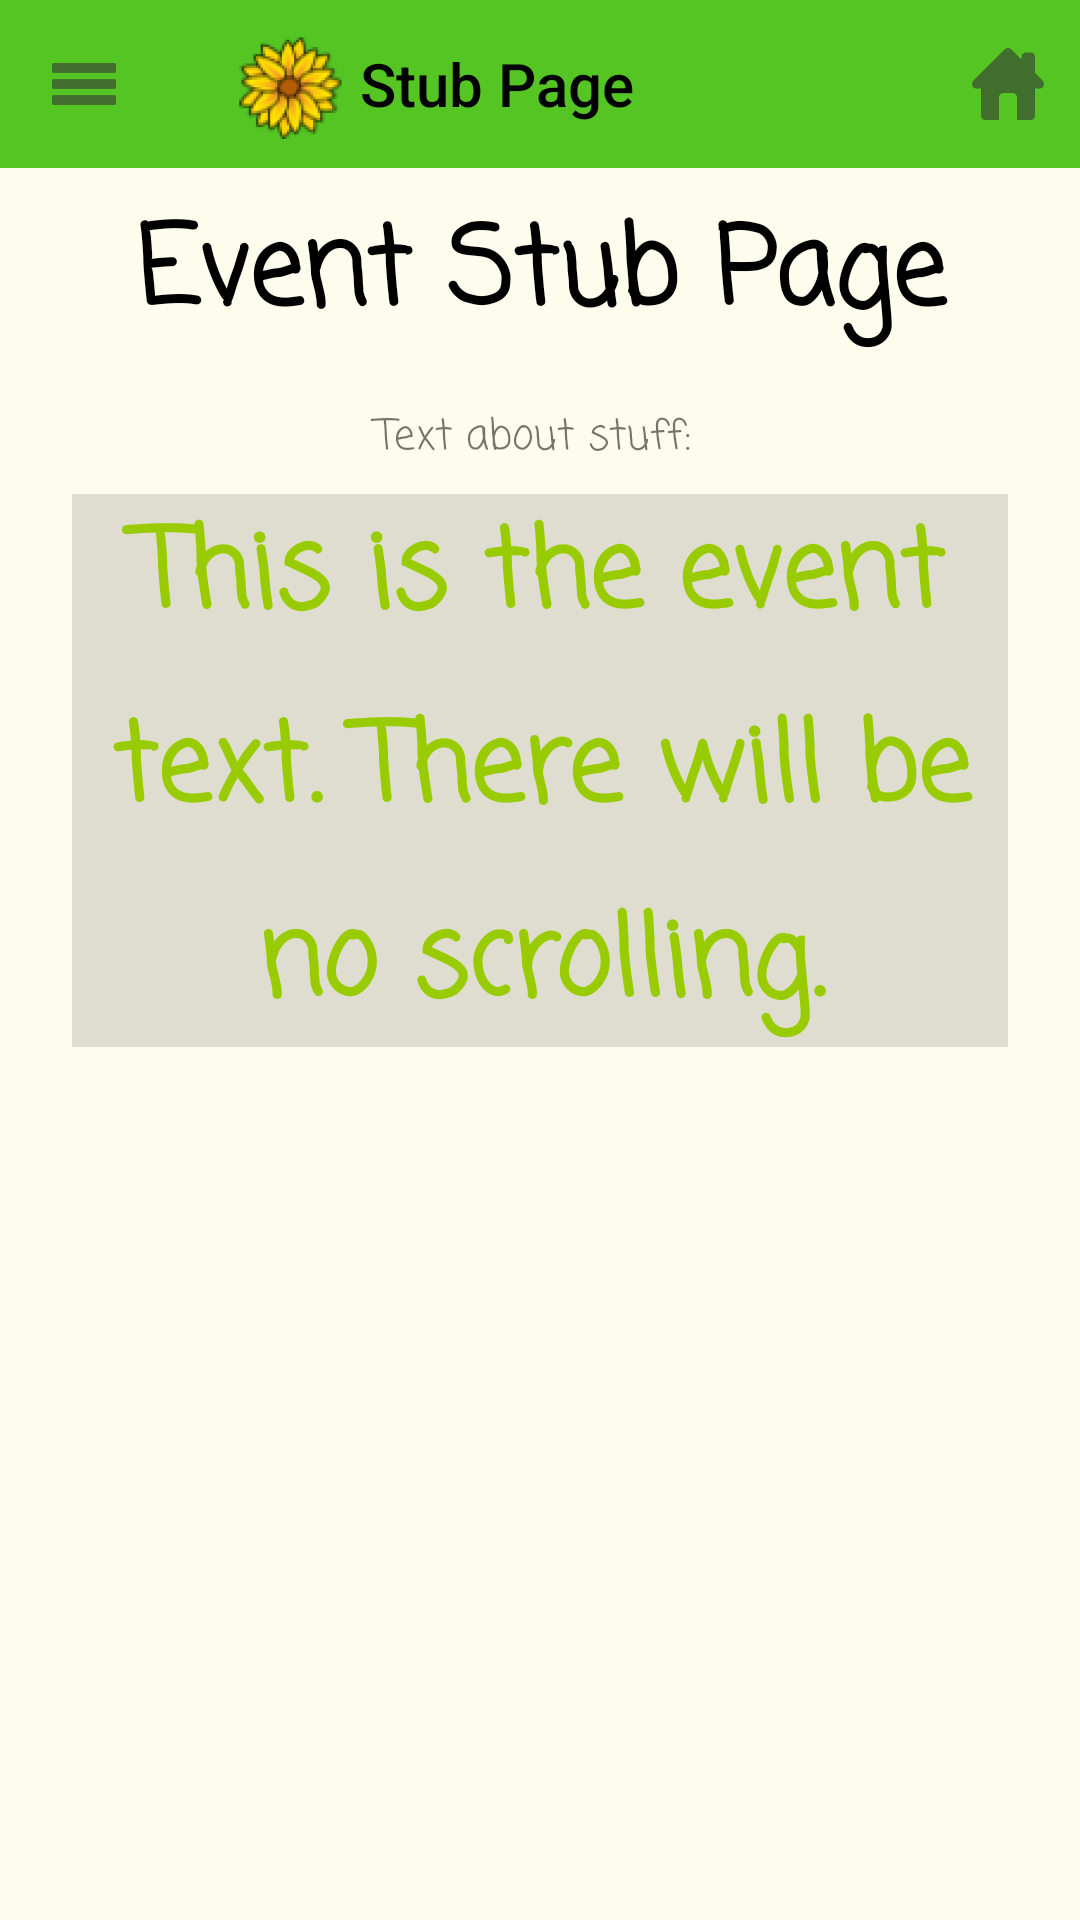

Reconstruct the res/layout file that produces this screen, plus the resources it refers to.
<!-- AndroidManifest.xml: application theme CultivateTheme -->
<!-- res/layout/event_stub.xml -->
<?xml version="1.0" encoding="utf-8"?>
<android.support.constraint.ConstraintLayout xmlns:android="http://schemas.android.com/apk/res/android"
    xmlns:app="http://schemas.android.com/apk/res-auto"
    xmlns:tools="http://schemas.android.com/tools"
    android:id="@+id/event_layout"
    android:layout_width="match_parent"
    android:layout_height="match_parent"
    android:baselineAligned="false">

    <android.support.v7.widget.Toolbar
        android:id="@+id/toolbar"
        android:layout_width="0dp"
        android:layout_height="56dp"
        android:background="@color/that_green"
        android:elevation="0dp"
        android:hapticFeedbackEnabled="true"
        android:minHeight="?attr/actionBarSize"
        android:theme="?attr/actionBarTheme"
        app:layout_constraintHorizontal_bias="0.0"
        app:layout_constraintLeft_toLeftOf="parent"
        app:layout_constraintRight_toRightOf="parent"
        app:layout_constraintTop_toTopOf="parent"
        app:logo="@mipmap/ic_launcher"
        app:navigationIcon="@drawable/ic_action_name"
        app:title="Stub Page" />

    <ImageView
        android:id="@+id/invisibleButton"
        android:layout_width="30dp"
        android:layout_height="30dp"
        android:layout_marginLeft="12dp"
        android:layout_marginTop="12dp"
        app:layout_constraintLeft_toLeftOf="@+id/toolbar"
        app:layout_constraintTop_toTopOf="parent"
        app:srcCompat="@android:color/transparent"
        android:onClick="openHamburgerBar"/>

    <ImageButton
        android:id="@+id/imageButton"
        android:layout_width="wrap_content"
        android:layout_height="wrap_content"
        android:background="@color/that_green"
        app:srcCompat="@drawable/ic_home"
        android:layout_marginRight="8dp"
        app:layout_constraintRight_toRightOf="@+id/toolbar"
        app:layout_constraintTop_toTopOf="parent"
        android:layout_marginTop="8dp"
        app:layout_constraintBottom_toBottomOf="@+id/toolbar"
        android:onClick="goToHome"
        android:layout_marginBottom="8dp" />

    <TextView
        android:id="@+id/textView2"
        android:layout_width="0dp"
        android:layout_height="wrap_content"
        android:layout_marginLeft="8dp"
        android:layout_marginRight="8dp"
        android:layout_marginTop="8dp"
        android:layout_weight="0.69"
        android:fontFamily="casual"
        android:text="Event Stub Page"
        android:textAlignment="center"
        android:textColor="@android:color/black"
        android:textSize="36sp"
        android:textStyle="bold"
        app:layout_constraintLeft_toLeftOf="parent"
        app:layout_constraintRight_toRightOf="parent"
        app:layout_constraintTop_toBottomOf="@+id/toolbar"
        app:layout_constraintHorizontal_bias="0.0"
        android:layout_marginStart="8dp"
        android:layout_marginEnd="8dp" />

    <ScrollView
        android:layout_width="0dp"
        android:layout_height="0dp"
        android:layout_marginBottom="8dp"
        android:layout_marginLeft="8dp"
        android:layout_marginRight="8dp"
        android:layout_marginTop="8dp"
        app:layout_constraintBottom_toBottomOf="parent"
        app:layout_constraintHorizontal_bias="1.0"
        app:layout_constraintLeft_toLeftOf="parent"
        app:layout_constraintRight_toRightOf="parent"
        app:layout_constraintVertical_bias="0.0"
        app:layout_constraintTop_toBottomOf="@+id/textView2"
        android:layout_marginStart="8dp"
        android:layout_marginEnd="8dp">

        <LinearLayout
            android:layout_width="match_parent"
            android:layout_height="match_parent"
            android:layout_marginBottom="8dp"
            android:layout_marginLeft="8dp"
            android:layout_marginRight="8dp"
            android:layout_marginTop="8dp"
            android:orientation="vertical"
            app:layout_constraintBottom_toBottomOf="parent"
            app:layout_constraintLeft_toLeftOf="parent"
            app:layout_constraintRight_toRightOf="parent"
            app:layout_constraintTop_toTopOf="parent">

            <TextView
                android:id="@+id/textView3"
                android:layout_width="match_parent"
                android:layout_height="wrap_content"
                android:layout_weight="0.69"
                android:fontFamily="casual"
                android:text="Text about stuff: "
                android:textAlignment="center" />

            <TextView
                android:id="@+id/textView"
                android:layout_width="match_parent"
                android:layout_height="match_parent"
                android:layout_marginBottom="8dp"
                android:layout_marginEnd="8dp"
                android:layout_marginLeft="8dp"
                android:layout_marginRight="8dp"
                android:layout_marginStart="8dp"
                android:layout_marginTop="8dp"
                android:layout_weight="0.69"
                android:background="?attr/colorControlHighlight"
                android:fontFamily="casual"
                android:lineSpacingExtra="10sp"
                android:text="This is the event text. There will be no scrolling."
                android:textAlignment="center"
                android:textColor="@android:color/holo_green_light"
                android:textSize="36sp"
                android:textStyle="bold"
                android:typeface="monospace"
                app:layout_constraintBottom_toBottomOf="parent"
                app:layout_constraintHorizontal_bias="0.0"
                app:layout_constraintLeft_toLeftOf="parent"
                app:layout_constraintRight_toRightOf="parent"
                app:layout_constraintTop_toTopOf="parent"
                app:layout_constraintVertical_bias="0.0" />

        </LinearLayout>
    </ScrollView>

</android.support.constraint.ConstraintLayout>
<!-- resources referenced by this layout -->
<resources>
  <color name="that_green">#55c523</color>
  <!-- drawable ic_action_name: png bitmap (drawable-hdpi, 174 bytes) -->
  <!-- drawable ic_home: png bitmap (drawable-hdpi, 401 bytes) -->
  <!-- mipmap ic_launcher: png bitmap (mipmap-hdpi, 6796 bytes) -->
  <style name="CultivateTheme" parent="Theme.AppCompat.Light.NoActionBar">
          <item name="colorPrimary">@color/that_green</item>
          <item name="colorPrimaryDark">@color/that_dark_green</item>
          <item name="colorAccent">@color/that_logo_brown</item>
          <item name="android:colorBackground">@color/that_light_goldenyellow</item>
          <item name="android:colorForeground">@color/that_logo_goldenyellow</item>
          <item name="android:imageButtonStyle">@drawable/ic_action_name</item>
          <item name="android:textColorPrimary">@android:color/black</item>
          <item name="android:textColorSecondaryInverse">@color/that_logo_goldenyellow</item>
          <item name="android:windowBackground">?android:attr/textColorSecondaryInverse</item>
          <item name="android:textColorPrimaryInverse">@color/that_logo_goldenyellow</item>
      </style>
  <color name="that_dark_green">#2f6f12</color>
  <color name="that_logo_brown">#b45f06</color>
  <color name="that_light_goldenyellow">#fefcec</color>
  <color name="that_logo_goldenyellow">#fdda04</color>
</resources>
